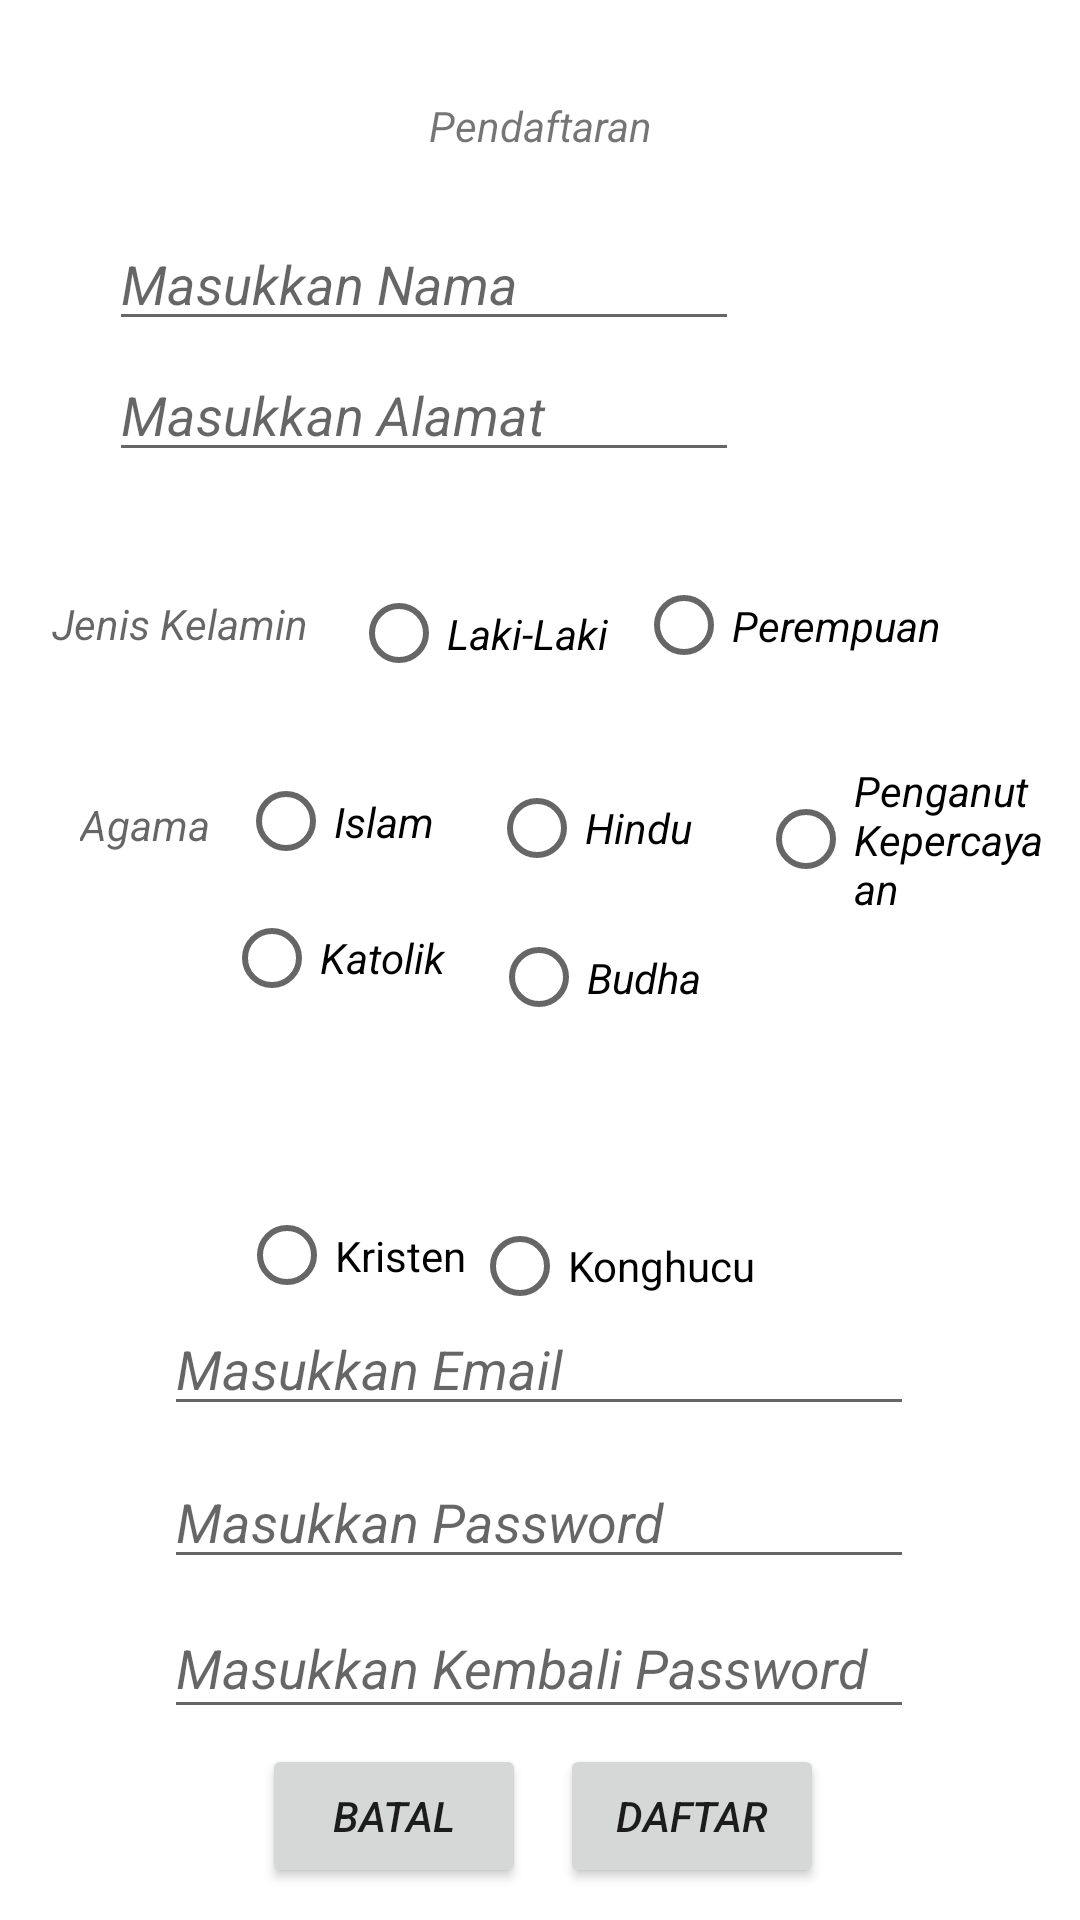

This screen was rendered from an Android layout file. Write that file and the resources it references.
<!-- AndroidManifest.xml: application theme Theme.ExercisePAM1 -->
<!-- res/layout/activity_daftar.xml -->
<?xml version="1.0" encoding="utf-8"?>
<androidx.constraintlayout.widget.ConstraintLayout
    xmlns:android="http://schemas.android.com/apk/res/android"
    xmlns:app="http://schemas.android.com/apk/res-auto"
    xmlns:tools="http://schemas.android.com/tools"
    android:layout_width="match_parent"
    android:layout_height="match_parent">

    <TextView
        android:id="@+id/daftared"
        android:layout_width="wrap_content"
        android:layout_height="wrap_content"
        android:text="Pendaftaran"
        android:textStyle="italic"
        app:layout_constraintBottom_toBottomOf="parent"
        app:layout_constraintEnd_toEndOf="parent"
        app:layout_constraintStart_toStartOf="parent"
        app:layout_constraintTop_toTopOf="parent"
        app:layout_constraintVertical_bias="0.052" />

    <EditText
        android:id="@+id/namaed"
        android:layout_width="wrap_content"
        android:layout_height="wrap_content"
        android:ems="10"
        android:hint="Masukkan Nama"
        android:textStyle="italic"
        android:inputType="textPersonName"
        app:layout_constraintBottom_toBottomOf="parent"
        app:layout_constraintEnd_toEndOf="parent"
        app:layout_constraintHorizontal_bias="0.242"
        app:layout_constraintStart_toStartOf="parent"
        app:layout_constraintTop_toTopOf="parent"
        app:layout_constraintVertical_bias="0.121" />

    <EditText
        android:id="@+id/alamated"
        android:layout_width="wrap_content"
        android:layout_height="wrap_content"
        android:ems="10"
        android:hint="Masukkan Alamat"
        android:textStyle="italic"
        android:inputType="textPersonName"
        app:layout_constraintBottom_toBottomOf="parent"
        app:layout_constraintEnd_toEndOf="parent"
        app:layout_constraintHorizontal_bias="0.242"
        app:layout_constraintStart_toStartOf="parent"
        app:layout_constraintTop_toTopOf="parent"
        app:layout_constraintVertical_bias="0.194" />

    <TextView
        android:id="@+id/kelamined"
        android:layout_width="111dp"
        android:layout_height="22dp"
        android:hint="Jenis Kelamin"
        android:textStyle="italic"
        app:layout_constraintBottom_toBottomOf="parent"
        app:layout_constraintEnd_toEndOf="parent"
        app:layout_constraintHorizontal_bias="0.069"
        app:layout_constraintStart_toStartOf="parent"
        app:layout_constraintTop_toTopOf="parent"
        app:layout_constraintVertical_bias="0.321" />

    <RadioButton
        android:id="@+id/lakied"
        android:layout_width="103dp"
        android:layout_height="45dp"
        android:text="Laki-Laki"
        android:textStyle="italic"
        app:layout_constraintBottom_toBottomOf="parent"
        app:layout_constraintEnd_toEndOf="parent"
        app:layout_constraintHorizontal_bias="0.455"
        app:layout_constraintStart_toStartOf="parent"
        app:layout_constraintTop_toTopOf="parent"
        app:layout_constraintVertical_bias="0.317" />

    <RadioButton
        android:id="@+id/peremed"
        android:layout_width="124dp"
        android:layout_height="41dp"
        android:text="Perempuan"
        android:textStyle="italic"
        app:layout_constraintBottom_toBottomOf="parent"
        app:layout_constraintEnd_toEndOf="parent"
        app:layout_constraintHorizontal_bias="0.898"
        app:layout_constraintStart_toStartOf="parent"
        app:layout_constraintTop_toTopOf="parent"
        app:layout_constraintVertical_bias="0.314" />

    <TextView
        android:id="@+id/agamaed"
        android:layout_width="wrap_content"
        android:layout_height="wrap_content"
        android:hint="Agama"
        android:textStyle="italic"
        app:layout_constraintBottom_toBottomOf="parent"
        app:layout_constraintEnd_toEndOf="parent"
        app:layout_constraintHorizontal_bias="0.084"
        app:layout_constraintStart_toStartOf="parent"
        app:layout_constraintTop_toTopOf="parent"
        app:layout_constraintVertical_bias="0.427" />

    <RadioButton
        android:id="@+id/islamed"
        android:layout_width="87dp"
        android:layout_height="41dp"
        android:text="Islam"
        android:textStyle="italic"
        app:layout_constraintBottom_toBottomOf="parent"
        app:layout_constraintEnd_toEndOf="parent"
        app:layout_constraintHorizontal_bias="0.29"
        app:layout_constraintStart_toStartOf="parent"
        app:layout_constraintTop_toTopOf="parent"
        app:layout_constraintVertical_bias="0.423" />

    <RadioButton
        android:id="@+id/konghucued"
        android:layout_width="126dp"
        android:layout_height="36dp"
        android:layout_marginTop="404dp"
        android:text="Konghucu"
        app:layout_constraintEnd_toEndOf="parent"
        app:layout_constraintHorizontal_bias="0.673"
        app:layout_constraintStart_toStartOf="parent"
        app:layout_constraintTop_toTopOf="parent" />

    <RadioButton
        android:id="@+id/hindued"
        android:layout_width="89dp"
        android:layout_height="36dp"
        android:text="Hindu"
        android:textStyle="italic"
        app:layout_constraintBottom_toBottomOf="parent"
        app:layout_constraintEnd_toEndOf="parent"
        app:layout_constraintHorizontal_bias="0.602"
        app:layout_constraintStart_toStartOf="parent"
        app:layout_constraintTop_toTopOf="parent"
        app:layout_constraintVertical_bias="0.427" />

    <RadioButton
        android:id="@+id/katoliked"
        android:layout_width="92dp"
        android:layout_height="42dp"
        android:text="Katolik"
        android:textStyle="italic"
        app:layout_constraintBottom_toBottomOf="parent"
        app:layout_constraintEnd_toEndOf="parent"
        app:layout_constraintHorizontal_bias="0.278"
        app:layout_constraintStart_toStartOf="parent"
        app:layout_constraintTop_toTopOf="parent"
        app:layout_constraintVertical_bias="0.499" />

    <RadioButton
        android:id="@+id/kristened"
        android:layout_width="79dp"
        android:layout_height="45dp"
        android:layout_marginTop="396dp"
        android:text="Kristen"
        app:layout_constraintEnd_toEndOf="parent"
        app:layout_constraintHorizontal_bias="0.283"
        app:layout_constraintStart_toStartOf="parent"
        app:layout_constraintTop_toTopOf="parent" />

    <RadioButton
        android:id="@+id/budhaed"
        android:layout_width="85dp"
        android:layout_height="47dp"
        android:text="Budha"
        android:textStyle="italic"
        app:layout_constraintBottom_toBottomOf="parent"
        app:layout_constraintEnd_toEndOf="parent"
        app:layout_constraintHorizontal_bias="0.595"
        app:layout_constraintStart_toStartOf="parent"
        app:layout_constraintTop_toTopOf="parent"
        app:layout_constraintVertical_bias="0.51" />

    <RadioButton
        android:id="@+id/nganuted"
        android:layout_width="99dp"
        android:layout_height="59dp"
        android:text="Penganut Kepercayaan"
        android:textStyle="italic"
        app:layout_constraintBottom_toBottomOf="parent"
        app:layout_constraintEnd_toEndOf="parent"
        app:layout_constraintHorizontal_bias="0.968"
        app:layout_constraintStart_toStartOf="parent"
        app:layout_constraintTop_toTopOf="parent"
        app:layout_constraintVertical_bias="0.431" />

    <EditText
        android:id="@+id/emailed"
        android:layout_width="250dp"
        android:layout_height="wrap_content"
        android:ems="10"
        android:hint="Masukkan Email"
        android:inputType="textPersonName"
        android:textStyle="italic"
        app:layout_constraintBottom_toBottomOf="parent"
        app:layout_constraintEnd_toEndOf="parent"
        app:layout_constraintHorizontal_bias="0.496"
        app:layout_constraintStart_toStartOf="parent"
        app:layout_constraintTop_toTopOf="parent"
        app:layout_constraintVertical_bias="0.725" />

    <EditText
        android:id="@+id/passed"
        android:layout_width="250dp"
        android:layout_height="wrap_content"
        android:ems="10"
        android:inputType="textPersonName"
        android:hint="Masukkan Password"
        android:textStyle="italic"
        app:layout_constraintBottom_toBottomOf="parent"
        app:layout_constraintEnd_toEndOf="parent"
        app:layout_constraintHorizontal_bias="0.496"
        app:layout_constraintStart_toStartOf="parent"
        app:layout_constraintTop_toTopOf="parent"
        app:layout_constraintVertical_bias="0.81" />

    <EditText
        android:id="@+id/repassed"
        android:layout_width="250dp"
        android:layout_height="44dp"
        android:ems="10"
        android:hint="Masukkan Kembali Password"
        android:inputType="textPersonName"
        android:textStyle="italic"
        app:layout_constraintBottom_toBottomOf="parent"
        app:layout_constraintEnd_toEndOf="parent"
        app:layout_constraintHorizontal_bias="0.496"
        app:layout_constraintStart_toStartOf="parent"
        app:layout_constraintTop_toTopOf="parent"
        app:layout_constraintVertical_bias="0.893" />

    <Button
        android:id="@+id/ndaftared"
        android:layout_width="wrap_content"
        android:layout_height="wrap_content"
        android:text="DAFTAR"
        android:textStyle="italic"
        app:layout_constraintBottom_toBottomOf="parent"
        app:layout_constraintEnd_toEndOf="parent"
        app:layout_constraintHorizontal_bias="0.686"
        app:layout_constraintStart_toStartOf="parent"
        app:layout_constraintTop_toTopOf="parent"
        app:layout_constraintVertical_bias="0.982" />

    <Button
        android:id="@+id/bataled"
        android:layout_width="wrap_content"
        android:layout_height="wrap_content"
        android:text="BATAL"
        android:textStyle="italic"
        app:layout_constraintBottom_toBottomOf="parent"
        app:layout_constraintEnd_toEndOf="parent"
        app:layout_constraintHorizontal_bias="0.321"
        app:layout_constraintStart_toStartOf="parent"
        app:layout_constraintTop_toTopOf="parent"
        app:layout_constraintVertical_bias="0.982" />

</androidx.constraintlayout.widget.ConstraintLayout>
<!-- resources referenced by this layout -->
<resources>
  <style name="Theme.ExercisePAM1" parent="Theme.MaterialComponents.DayNight.DarkActionBar">
          
          <item name="colorPrimary">@color/purple_500</item>
          <item name="colorPrimaryVariant">@color/purple_700</item>
          <item name="colorOnPrimary">@color/white</item>
          
          <item name="colorSecondary">@color/teal_200</item>
          <item name="colorSecondaryVariant">@color/teal_700</item>
          <item name="colorOnSecondary">@color/black</item>
          
          <item name="android:statusBarColor" tools:targetApi="l">?attr/colorPrimaryVariant</item>
          
      </style>
  <color name="purple_500">#FF6200EE</color>
  <color name="purple_700">#FF3700B3</color>
  <color name="white">#FFFFFFFF</color>
  <color name="teal_200">#FF03DAC5</color>
  <color name="teal_700">#FF018786</color>
  <color name="black">#FF000000</color>
</resources>
